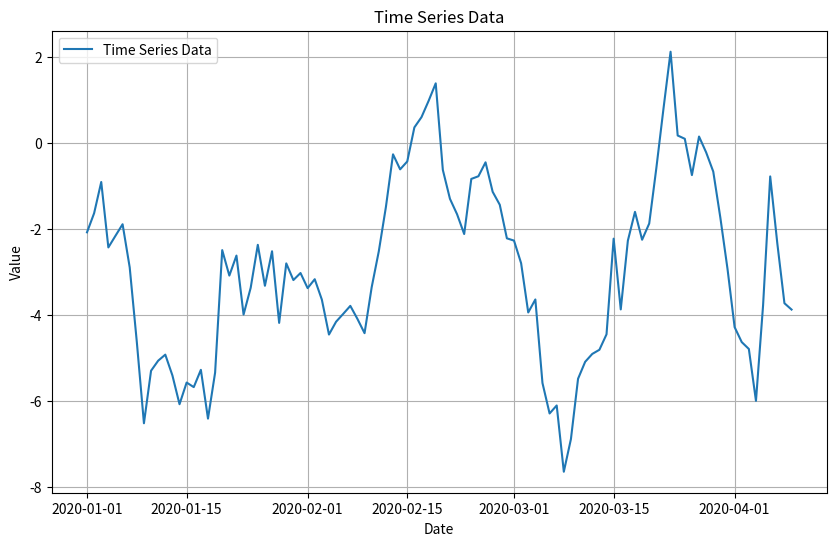

Recreate this plot in Python.
import matplotlib.pyplot as plt
import pandas as pd
import numpy as np

# Generate sample time series data
date_range = pd.date_range(start='2020-01-01', periods=100, freq='D')
data = np.random.randn(100).cumsum()

# Create a DataFrame
df = pd.DataFrame(data, index=date_range, columns=['Value'])

# Plot the time series data
plt.figure(figsize=(10, 6))
plt.plot(df.index, df['Value'], label='Time Series Data')
plt.title('Time Series Data')
plt.xlabel('Date')
plt.ylabel('Value')
plt.legend()
plt.grid(True)
plt.show()
